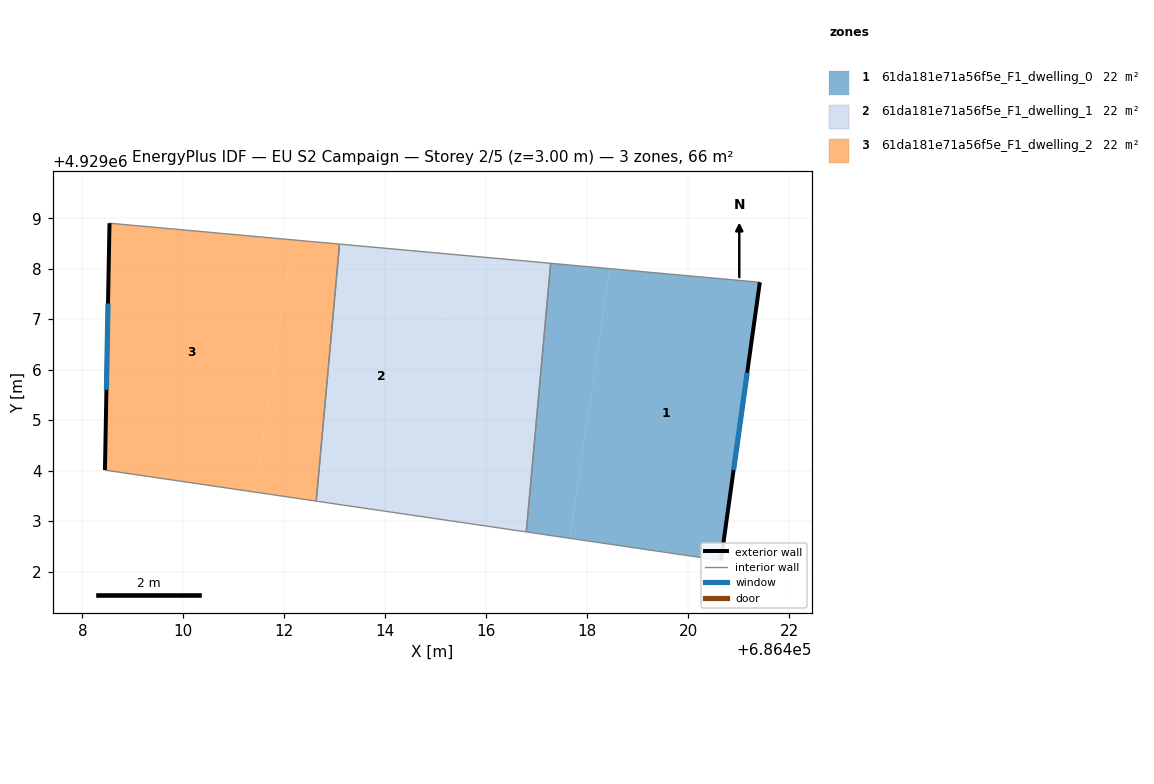
=== STOREY PLAN SPEC (per zone: floor XY polygon, exterior-wall plan segments, windows/doors) ===
zone 1: 61da181e71a56f5e_F1_dwelling_0  (21.9 m²)
  floor: (686417.66, 4929002.66) (686418.44, 4929008.00) (686417.28, 4929008.11) (686416.79, 4929002.79)
  floor: (686420.65, 4929002.22) (686421.42, 4929007.73) (686418.44, 4929008.00) (686417.66, 4929002.66)
  exterior wall: (686421.42, 4929007.73) – (686420.65, 4929002.22)  [5.6 m]
    window: (686421.17, 4929005.94) – (686420.90, 4929004.01)  [2.0 m²]
  interior walls: 3
zone 2: 61da181e71a56f5e_F1_dwelling_1  (21.9 m²)
  floor: (686416.79, 4929002.79) (686417.28, 4929008.11) (686415.35, 4929008.28) (686414.59, 4929003.11)
  floor: (686414.59, 4929003.11) (686415.35, 4929008.28) (686413.09, 4929008.49) (686412.63, 4929003.40)
  interior walls: 4
zone 3: 61da181e71a56f5e_F1_dwelling_2  (21.9 m²)
  floor: (686411.42, 4929003.58) (686412.16, 4929008.57) (686408.54, 4929008.90) (686408.45, 4929004.01)
  floor: (686412.63, 4929003.40) (686413.09, 4929008.49) (686412.16, 4929008.57) (686411.42, 4929003.58)
  exterior wall: (686408.45, 4929004.01) – (686408.54, 4929008.90)  [4.9 m]
    window: (686408.48, 4929005.60) – (686408.51, 4929007.31)  [1.8 m²]
  interior walls: 3

=== DERIVED (storey summary) ===
Building: EU S2 Campaign
Storey: 2 of 5  (floor level z = 3.00 m)
Storey gross floor area: 65.8 m²
Zones on this storey: 3
  - 61da181e71a56f5e_F1_dwelling_0: floor 21.9 m²; exterior wall 5.6 m (16.7 m²); 1 window(s) 2.0 m²; WWR 12.2%
  - 61da181e71a56f5e_F1_dwelling_1: floor 21.9 m²
  - 61da181e71a56f5e_F1_dwelling_2: floor 21.9 m²; exterior wall 4.9 m (14.7 m²); 1 window(s) 1.8 m²; WWR 12.2%
Zone adjacency (shared interzone walls):
  - 61da181e71a56f5e_F1_dwelling_0 ↔ 61da181e71a56f5e_F1_dwelling_1
  - 61da181e71a56f5e_F1_dwelling_1 ↔ 61da181e71a56f5e_F1_dwelling_2